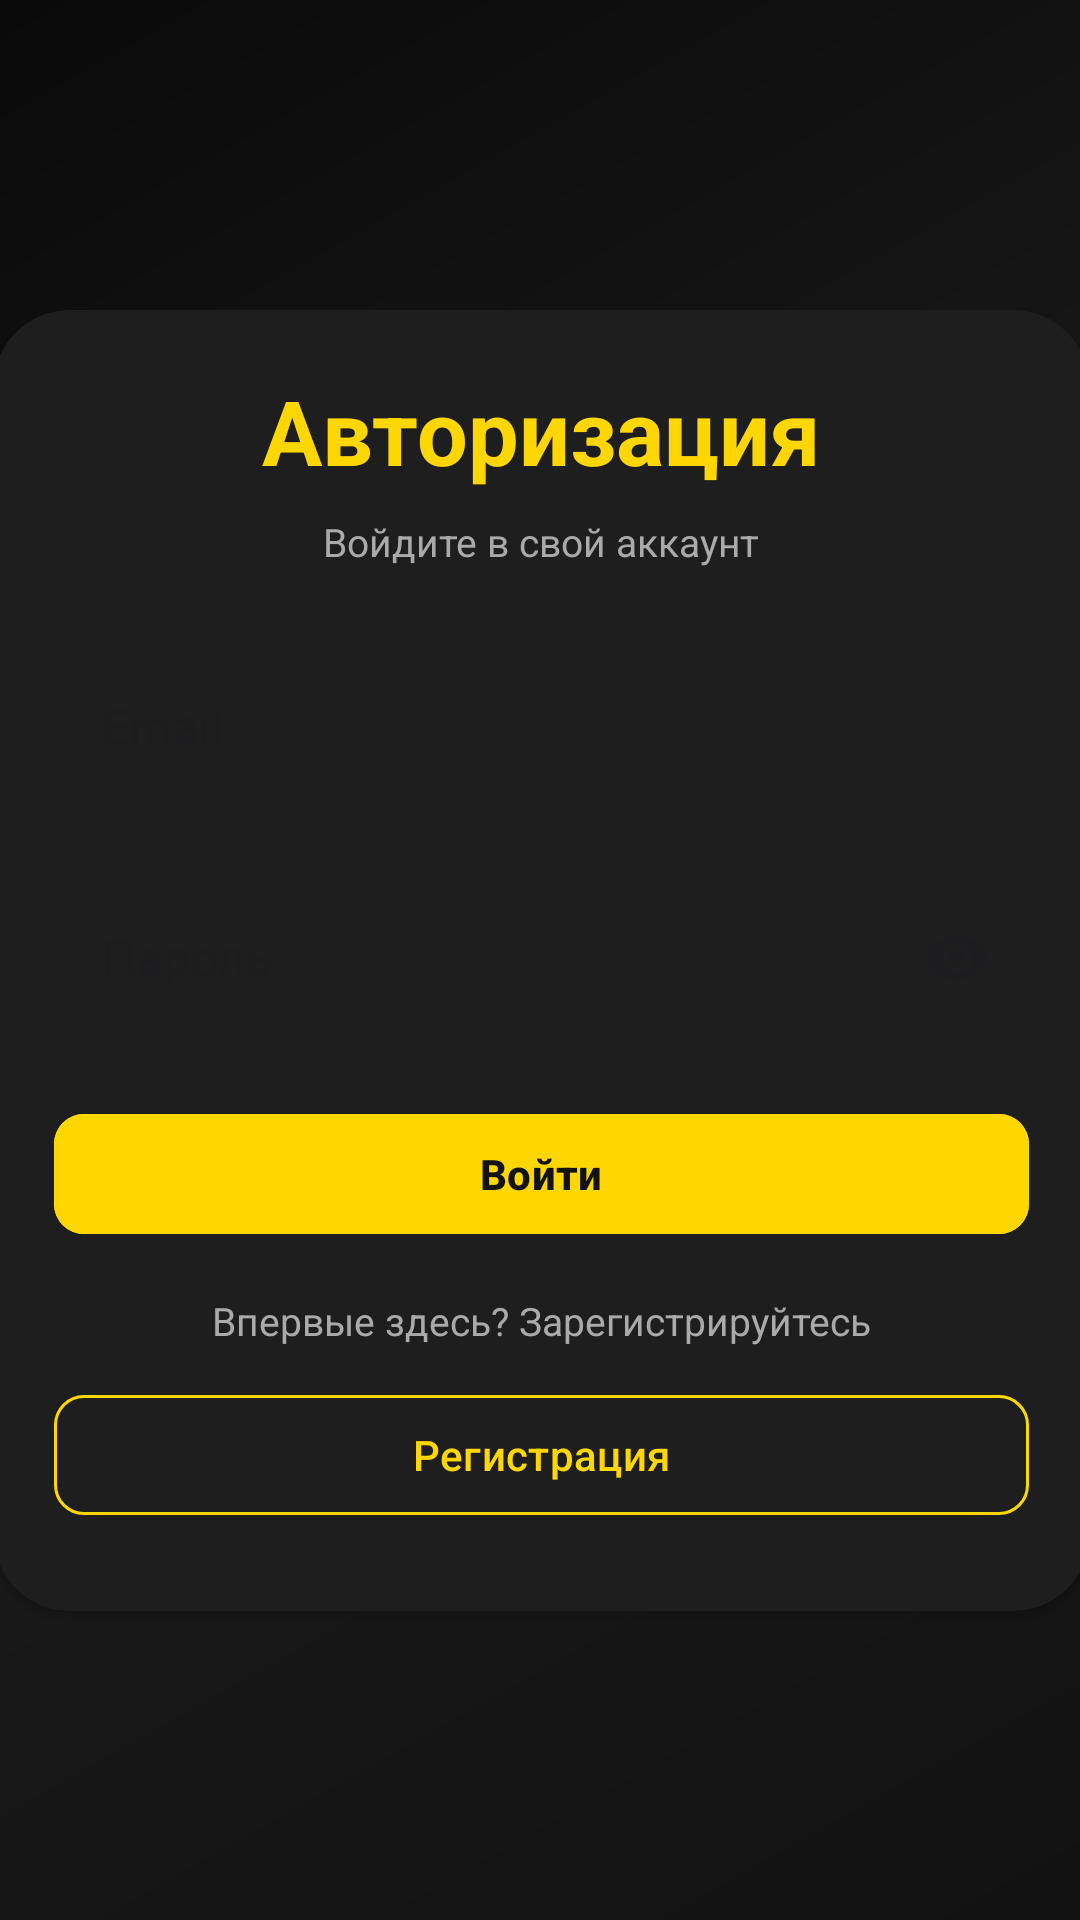

Android layout source for this screen:
<!-- AndroidManifest.xml: application theme Theme.BULBULYATOR -->
<!-- res/layout/activity_main.xml -->
<?xml version="1.0" encoding="utf-8"?>
<androidx.constraintlayout.widget.ConstraintLayout xmlns:android="http://schemas.android.com/apk/res/android"
    xmlns:app="http://schemas.android.com/apk/res-auto"
    xmlns:tools="http://schemas.android.com/tools"
    android:id="@+id/main"
    android:layout_width="match_parent"
    android:layout_height="match_parent"
    tools:context=".MainActivity"
    android:background="@drawable/gradient">

    <androidx.cardview.widget.CardView
        android:layout_width="365dp"
        android:layout_height="wrap_content"
        android:layout_marginStart="24dp"
        android:layout_marginEnd="24dp"
        android:elevation="50dp"
        app:cardCornerRadius="25dp"
        app:cardBackgroundColor="#1E1E1E"
        app:layout_constraintBottom_toBottomOf="parent"
        app:layout_constraintEnd_toEndOf="parent"
        app:layout_constraintStart_toStartOf="parent"
        app:layout_constraintTop_toTopOf="parent">

        <LinearLayout
            android:layout_margin="20dp"
            android:orientation="vertical"
            android:layout_width="match_parent"
            android:gravity="center"
            android:layout_height="match_parent">

            <TextView
                android:layout_marginBottom="8dp"
                android:id="@+id/textView"
                android:layout_width="wrap_content"
                android:layout_height="wrap_content"
                android:text="Авторизация"
                android:textSize="30sp"
                android:textStyle="bold"
                android:textColor="#FFD700" />

            <TextView
                android:layout_marginBottom="20dp"
                android:id="@+id/textView2"
                android:layout_width="wrap_content"
                android:layout_height="wrap_content"
                android:text="Войдите в свой аккаунт"
                android:textSize="13sp"
                android:textColor="#AAAAAA" />

            <com.google.android.material.textfield.TextInputLayout
                android:layout_marginBottom="16dp"
                android:id="@+id/textField"
                android:layout_width="match_parent"
                android:layout_height="wrap_content"
                android:hint="Email"
                style="@style/Widget.MaterialComponents.TextInputLayout.OutlinedBox">

                <com.google.android.material.textfield.TextInputEditText
                    android:id="@+id/textInputEditText"
                    android:layout_width="match_parent"
                    android:layout_height="wrap_content"
                    android:textColor="#FFFFFF"
                    android:inputType="textEmailAddress" />
            </com.google.android.material.textfield.TextInputLayout>

            <com.google.android.material.textfield.TextInputLayout
                android:layout_marginBottom="20dp"
                android:layout_width="match_parent"
                android:layout_height="wrap_content"
                android:hint="Пароль"
                app:endIconMode="password_toggle"
                style="@style/Widget.MaterialComponents.TextInputLayout.OutlinedBox">

                <com.google.android.material.textfield.TextInputEditText
                    android:id="@+id/passwordInputEditText"
                    android:layout_width="match_parent"
                    android:layout_height="wrap_content"
                    android:inputType="textPassword"
                    android:textColor="#FFFFFF" />
            </com.google.android.material.textfield.TextInputLayout>

            <com.google.android.material.button.MaterialButton
                android:layout_marginBottom="16dp"
                app:cornerRadius="10dp"
                android:id="@+id/filledButton"
                android:layout_width="match_parent"
                android:layout_height="wrap_content"
                android:text="Войти"
                android:elevation="4dp"
                android:backgroundTint="#FFD700"
                android:textColor="#121212"
                android:textStyle="bold" />

            <TextView
                android:layout_marginBottom="12dp"
                android:id="@+id/textView3"
                android:gravity="center"
                android:layout_width="match_parent"
                android:layout_height="wrap_content"
                android:text="Впервые здесь? Зарегистрируйтесь"
                android:textSize="13sp"
                android:textColor="#AAAAAA" />

            <com.google.android.material.button.MaterialButton
                android:layout_marginBottom="8dp"
                app:cornerRadius="10dp"
                app:strokeColor="#FFD700"
                android:textColor="#FFD700"
                android:id="@+id/gosButton"
                style="@style/Widget.Material3.Button.OutlinedButton"
                android:layout_width="match_parent"
                android:layout_height="wrap_content"
                android:text="Регистрация" />

        </LinearLayout>

    </androidx.cardview.widget.CardView>

</androidx.constraintlayout.widget.ConstraintLayout>
<!-- resources referenced by this layout -->
<resources>
  <!-- drawable gradient (drawable) -->
  <?xml version="1.0" encoding="utf-8"?>
  <shape xmlns:android="http://schemas.android.com/apk/res/android">
      <gradient
          android:startColor="#121212"
          android:centerColor="#1A1A1A"
          android:endColor="#0A0A0A"
          android:angle="135"
          android:type="linear" />
  </shape>
  <style name="Theme.BULBULYATOR" parent="Base.Theme.BULBULYATOR" />
  <style name="Base.Theme.BULBULYATOR" parent="Theme.Material3.DayNight.NoActionBar" />
</resources>
